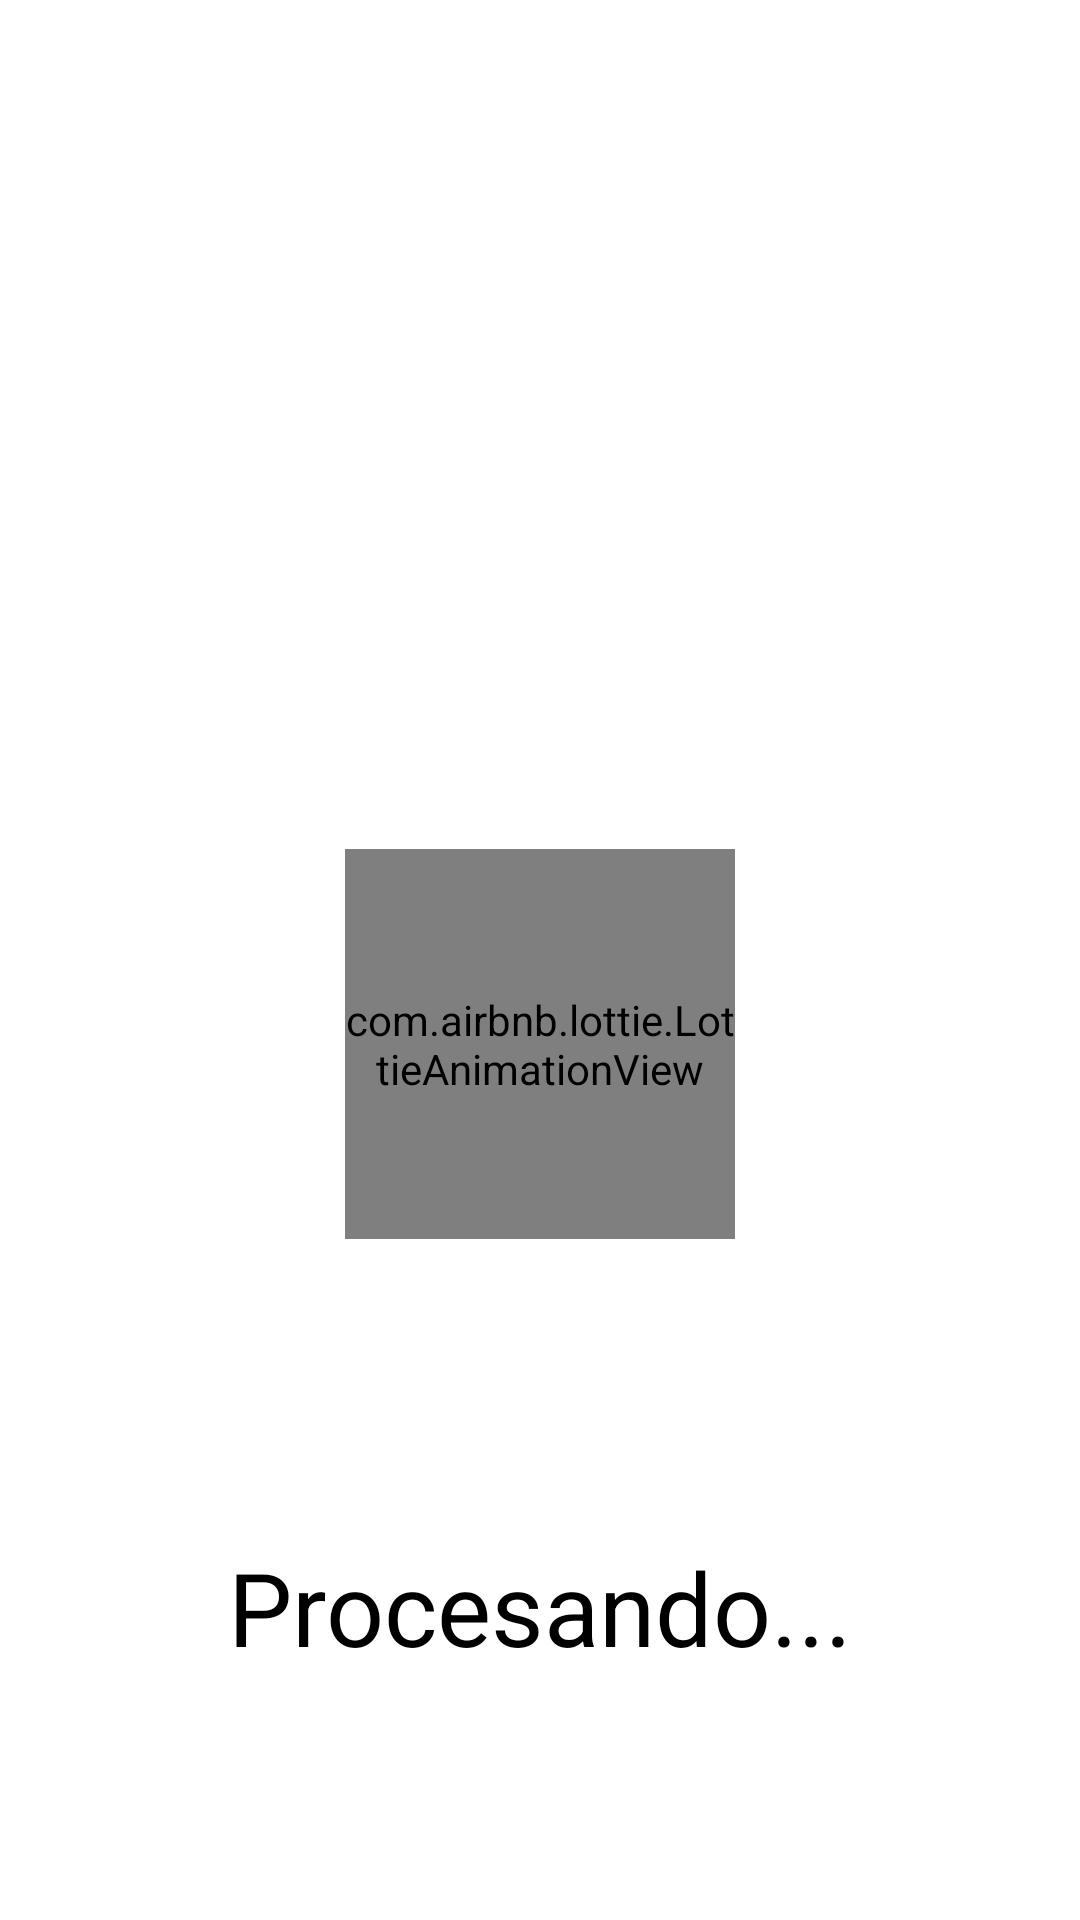

This screen was rendered from an Android layout file. Write that file and the resources it references.
<!-- AndroidManifest.xml: application theme Theme.siap -->
<!-- res/layout/fragment_loading.xml -->
<?xml version="1.0" encoding="utf-8"?>
<androidx.constraintlayout.widget.ConstraintLayout xmlns:android="http://schemas.android.com/apk/res/android"
    xmlns:app="http://schemas.android.com/apk/res-auto"
    android:layout_width="match_parent"
    android:layout_height="match_parent"
    android:background="@android:color/white">

    <TextView
        android:id="@+id/txtLoadingMessage"
        android:layout_width="0dp"
        android:layout_height="wrap_content"
        android:layout_marginStart="@dimen/screen_horizontal_margin"
        android:layout_marginEnd="@dimen/screen_horizontal_margin"
        android:gravity="center"
        android:textColor="@color/accent"
        android:textSize="@dimen/text_screen_title"
        android:textStyle="bold"
        app:layout_constraintBottom_toTopOf="@id/animationView"
        app:layout_constraintEnd_toEndOf="parent"
        app:layout_constraintStart_toStartOf="parent"
        app:layout_constraintTop_toTopOf="parent"
        app:layout_constraintVertical_chainStyle="packed" />

    <com.airbnb.lottie.LottieAnimationView
        android:id="@+id/animationView"
        android:layout_width="130dp"
        android:layout_height="130dp"
        android:layout_marginTop="132dp"
        app:layout_constraintBottom_toTopOf="@id/txtLoadingStatus"
        app:layout_constraintEnd_toEndOf="parent"
        app:layout_constraintStart_toStartOf="parent"
        app:layout_constraintTop_toBottomOf="@id/txtLoadingMessage"
        app:lottie_autoPlay="true"
        app:lottie_loop="true"
        app:lottie_rawRes="@raw/load" />

    <TextView
        android:id="@+id/txtLoadingStatus"
        android:layout_width="0dp"
        android:layout_height="wrap_content"
        android:layout_marginStart="@dimen/screen_horizontal_margin"
        android:layout_marginTop="100dp"
        android:layout_marginEnd="@dimen/screen_horizontal_margin"
        android:gravity="center"
        android:text="@string/textProcessing"
        android:textColor="@color/screenTextSecondary"
        android:textSize="@dimen/text_screen_status"
        app:layout_constraintBottom_toBottomOf="parent"
        app:layout_constraintEnd_toEndOf="parent"
        app:layout_constraintStart_toStartOf="parent"
        app:layout_constraintTop_toBottomOf="@id/animationView" />

</androidx.constraintlayout.widget.ConstraintLayout>
<!-- resources referenced by this layout -->
<resources>
  <color name="accent">#0b3266</color>
  <color name="screenTextSecondary">#000000</color>
  <dimen name="screen_horizontal_margin">32dp</dimen>
  <dimen name="text_screen_status">34sp</dimen>
  <dimen name="text_screen_title">52sp</dimen>
  <string name="textProcessing">Procesando...</string>
  <style name="Theme.siap" parent="Theme.AppCompat.Light.NoActionBar">
          
          <item name="colorPrimary">@color/LightSlateGray</item>
          <item name="colorPrimaryVariant">@color/SlateGray</item>
          <item name="colorOnPrimary">@color/Black</item>
          
          <item name="colorSecondary">@color/Gray</item>
          <item name="colorSecondaryVariant">@color/DarkBlue</item>
          <item name="colorOnSecondary">@color/black</item>
          
          <item name="android:statusBarColor" tools:targetApi="l">?attr/colorPrimaryVariant</item>
          
      </style>
  <color name="LightSlateGray">#5A5A5A</color>
  <color name="SlateGray">#FF494949</color>
  <color name="Black">#000000</color>
  <color name="Gray">#808080</color>
  <color name="DarkBlue">#00008B</color>
  <!-- not gathered from this repository: default colours our renderer supplied (Android Studio template values) -->
  <color name="black">#FF000000</color>
</resources>
